4-way image classification set "hunger" from GitHub (dfredriksen/DQNCloud); label vocabulary: fed, full, not full, starving.

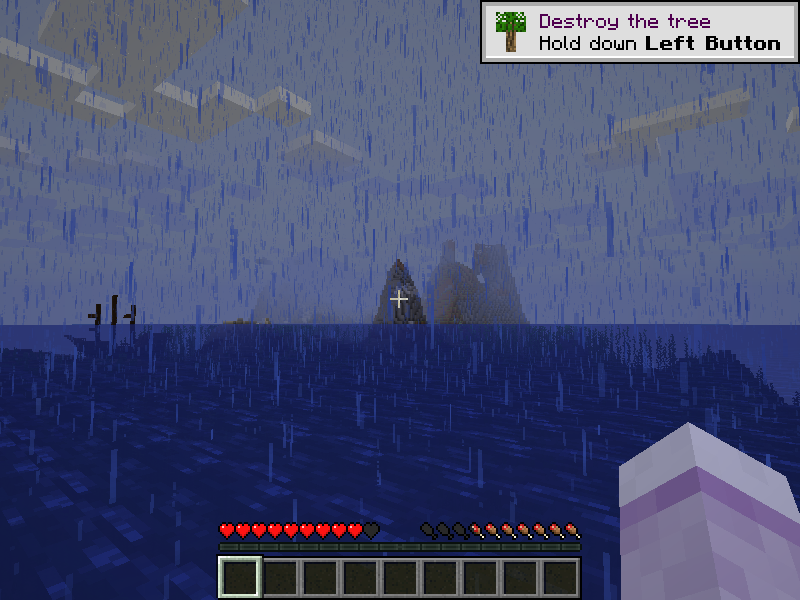
Label: not full

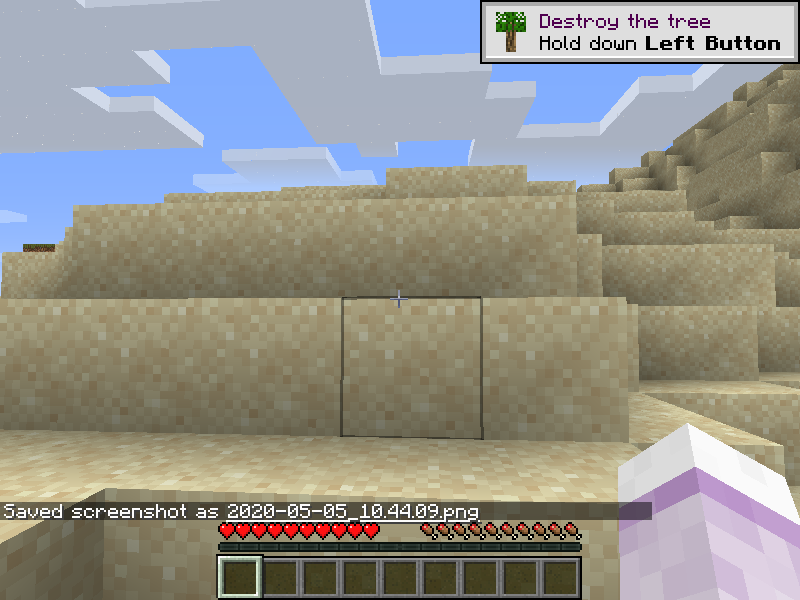
Label: full

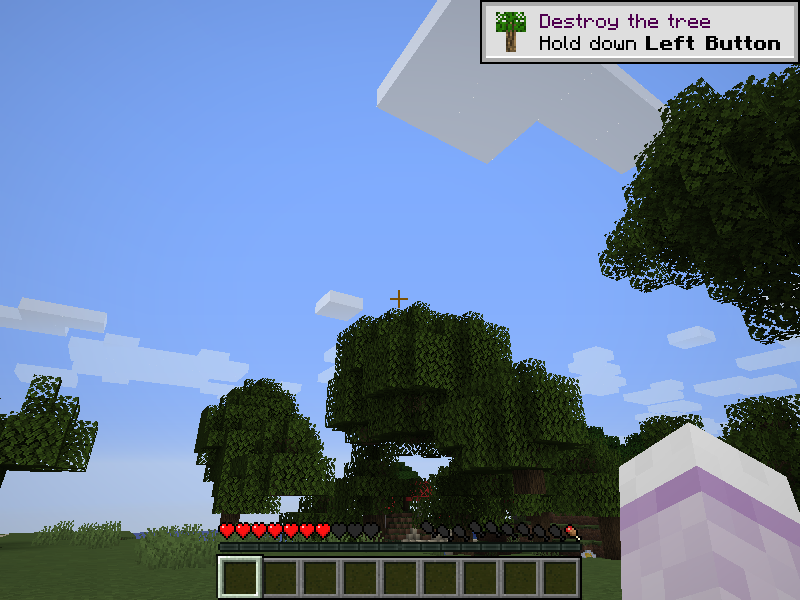
Label: starving

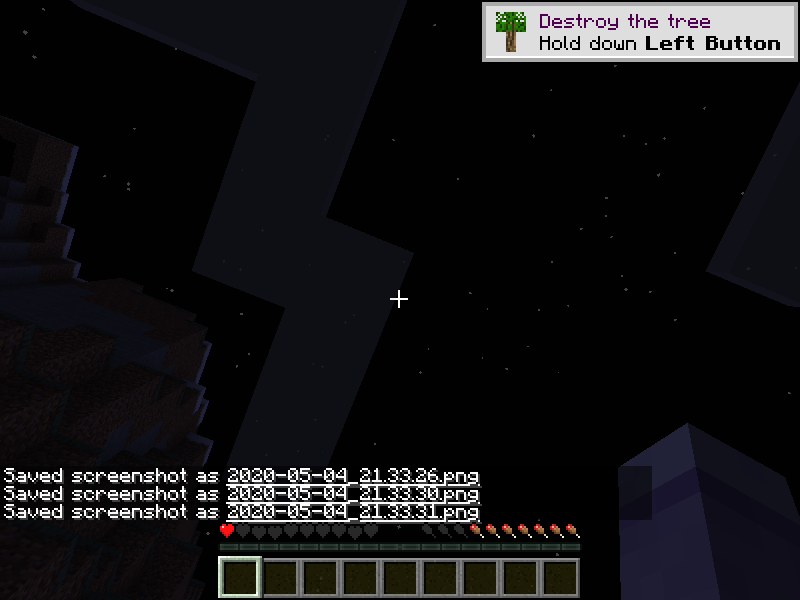
Label: fed

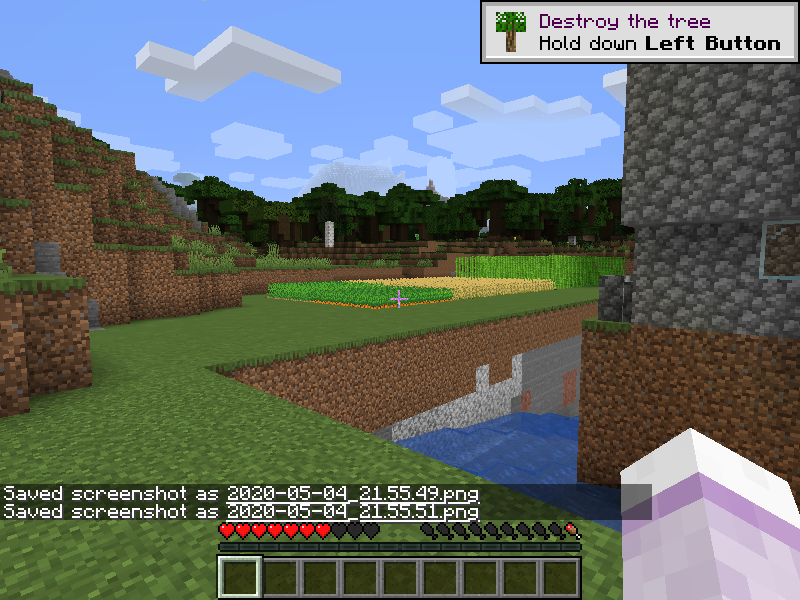
Label: not full

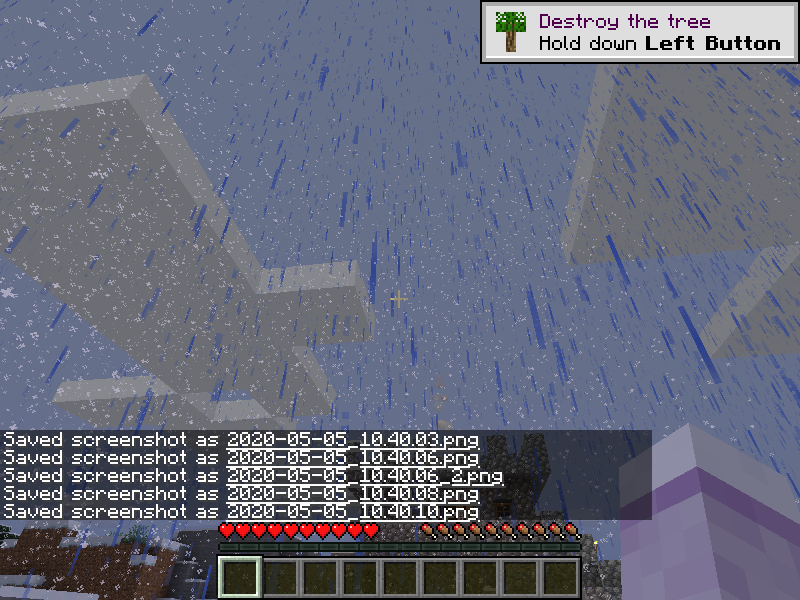
Label: full
